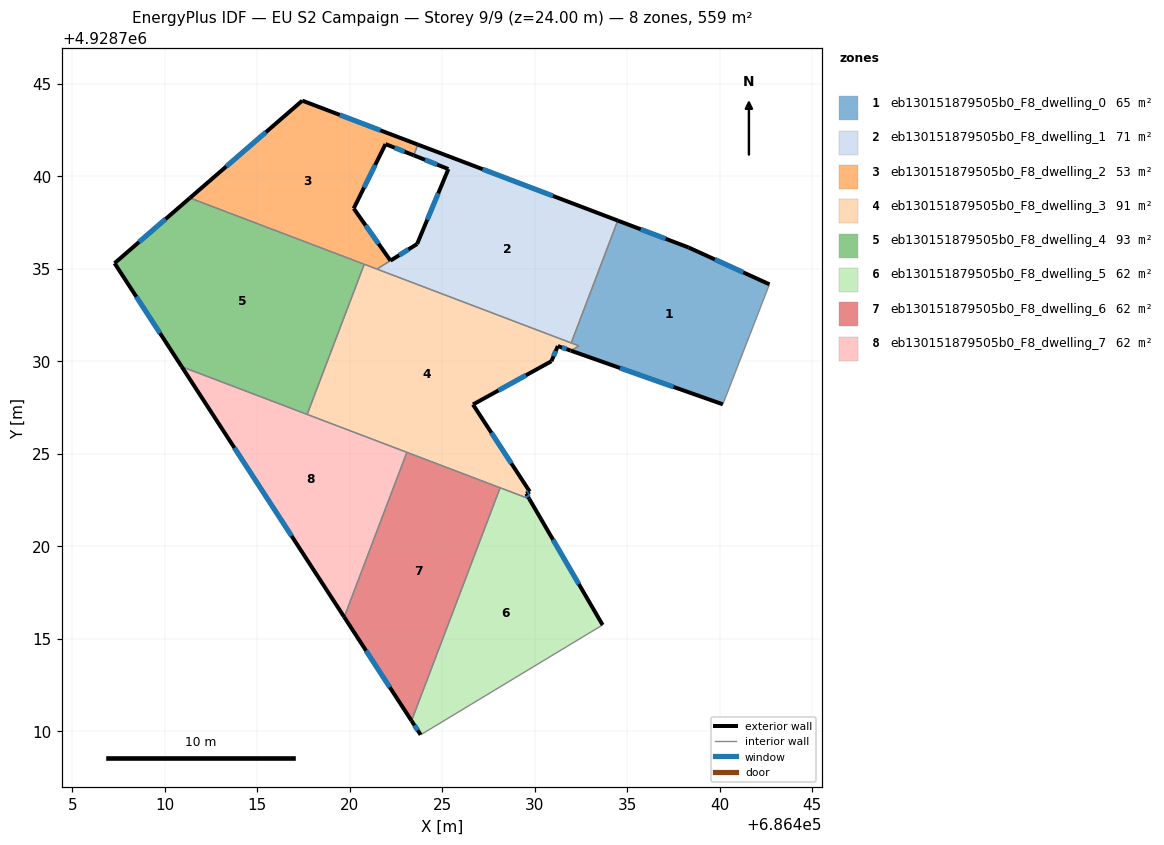
=== STOREY PLAN SPEC (per zone: floor XY polygon, exterior-wall plan segments, windows/doors) ===
zone 1: eb130151879505b0_F8_dwelling_0  (64.5 m²)
  floor: (686442.69, 4928734.17) (686440.18, 4928727.68) (686431.95, 4928730.58) (686432.40, 4928730.83) (686431.98, 4928731.00) (686434.49, 4928737.61) (686438.32, 4928736.16)
  exterior wall: (686438.32, 4928736.16) – (686434.49, 4928737.61)  [4.1 m]
    window: (686437.08, 4928736.63) – (686435.74, 4928737.14)  [1.5 m²]
  exterior wall: (686442.69, 4928734.17) – (686438.32, 4928736.16)  [4.8 m]
    window: (686441.28, 4928734.81) – (686439.74, 4928735.51)  [1.8 m²]
  exterior wall: (686431.95, 4928730.58) – (686440.18, 4928727.68)  [8.7 m]
    window: (686434.61, 4928729.64) – (686437.51, 4928728.62)  [3.2 m²]
  interior walls: 4
zone 2: eb130151879505b0_F8_dwelling_1  (71.1 m²)
  floor: (686434.49, 4928737.61) (686431.98, 4928731.00) (686421.47, 4928734.99) (686423.65, 4928736.35) (686425.33, 4928740.40) (686423.46, 4928741.14) (686423.68, 4928741.72)
  exterior wall: (686425.33, 4928740.40) – (686423.65, 4928736.35)  [4.4 m]
    window: (686424.79, 4928739.08) – (686424.19, 4928737.66)  [1.6 m²]
  exterior wall: (686423.46, 4928741.14) – (686425.33, 4928740.40)  [2.0 m]
    window: (686424.07, 4928740.90) – (686424.73, 4928740.64)  [0.7 m²]
  exterior wall: (686434.49, 4928737.61) – (686423.68, 4928741.72)  [11.6 m]
    window: (686430.99, 4928738.95) – (686427.19, 4928740.39)  [4.3 m²]
  exterior wall: (686423.65, 4928736.35) – (686422.20, 4928735.45)  [1.7 m]
    window: (686423.18, 4928736.06) – (686422.67, 4928735.74)  [0.6 m²]
  interior walls: 4
zone 3: eb130151879505b0_F8_dwelling_2  (53.0 m²)
  floor: (686423.68, 4928741.72) (686423.46, 4928741.14) (686421.94, 4928741.75) (686420.22, 4928738.27) (686422.20, 4928735.45) (686421.47, 4928734.99) (686411.36, 4928738.83) (686417.44, 4928744.10)
  exterior wall: (686417.44, 4928744.10) – (686411.36, 4928738.83)  [8.0 m]
    window: (686415.47, 4928742.39) – (686413.33, 4928740.54)  [3.0 m²]
  exterior wall: (686423.68, 4928741.72) – (686417.44, 4928744.10)  [6.7 m]
    window: (686421.66, 4928742.49) – (686419.46, 4928743.33)  [2.5 m²]
  exterior wall: (686421.94, 4928741.75) – (686423.46, 4928741.14)  [1.6 m]
    window: (686422.43, 4928741.55) – (686422.97, 4928741.34)  [0.6 m²]
  exterior wall: (686420.22, 4928738.27) – (686421.94, 4928741.75)  [3.9 m]
    window: (686420.77, 4928739.40) – (686421.38, 4928740.62)  [1.4 m²]
  exterior wall: (686422.20, 4928735.45) – (686420.22, 4928738.27)  [3.5 m]
    window: (686421.56, 4928736.36) – (686420.86, 4928737.35)  [1.3 m²]
  interior walls: 4
zone 4: eb130151879505b0_F8_dwelling_3  (90.6 m²)
  floor: (686432.40, 4928730.83) (686431.94, 4928730.58) (686431.26, 4928730.83) (686430.91, 4928730.01) (686426.67, 4928727.67) (686429.73, 4928722.96) (686429.55, 4928722.85) (686429.71, 4928722.57) (686417.70, 4928727.13) (686420.79, 4928735.25)
  exterior wall: (686431.26, 4928730.83) – (686431.94, 4928730.58)  [0.7 m]
    window: (686431.48, 4928730.75) – (686431.72, 4928730.66)  [0.3 m²]
  exterior wall: (686430.91, 4928730.01) – (686431.26, 4928730.83)  [0.9 m]
    window: (686431.02, 4928730.27) – (686431.14, 4928730.56)  [0.3 m²]
  exterior wall: (686426.67, 4928727.67) – (686430.91, 4928730.01)  [4.8 m]
    window: (686428.04, 4928728.43) – (686429.53, 4928729.25)  [1.8 m²]
  exterior wall: (686429.73, 4928722.96) – (686426.67, 4928727.67)  [5.6 m]
    window: (686428.74, 4928724.48) – (686427.66, 4928726.14)  [2.1 m²]
  exterior wall: (686429.55, 4928722.85) – (686429.73, 4928722.96)  [0.2 m]
    window: (686429.61, 4928722.88) – (686429.67, 4928722.92)  [0.1 m²]
  exterior wall: (686429.71, 4928722.57) – (686429.55, 4928722.85)  [0.3 m]
    window: (686429.66, 4928722.66) – (686429.60, 4928722.76)  [0.1 m²]
  interior walls: 8
zone 5: eb130151879505b0_F8_dwelling_4  (93.1 m²)
  floor: (686420.79, 4928735.25) (686417.70, 4928727.13) (686410.92, 4928729.71) (686407.29, 4928735.31) (686411.36, 4928738.83)
  exterior wall: (686407.29, 4928735.31) – (686410.92, 4928729.71)  [6.7 m]
    window: (686408.46, 4928733.49) – (686409.74, 4928731.52)  [2.5 m²]
  exterior wall: (686411.36, 4928738.83) – (686407.29, 4928735.31)  [5.4 m]
    window: (686410.04, 4928737.69) – (686408.61, 4928736.45)  [2.0 m²]
  interior walls: 3
zone 6: eb130151879505b0_F8_dwelling_5  (62.1 m²)
  floor: (686429.71, 4928722.57) (686433.68, 4928715.75) (686423.83, 4928709.81) (686423.34, 4928710.57) (686428.13, 4928723.17)
  exterior wall: (686433.68, 4928715.75) – (686429.71, 4928722.57)  [7.9 m]
    window: (686432.39, 4928717.96) – (686430.99, 4928720.36)  [2.9 m²]
  exterior wall: (686423.34, 4928710.57) – (686423.83, 4928709.81)  [0.9 m]
    window: (686423.50, 4928710.32) – (686423.68, 4928710.05)  [0.3 m²]
  interior walls: 3
zone 7: eb130151879505b0_F8_dwelling_6  (62.1 m²)
  floor: (686428.13, 4928723.17) (686423.34, 4928710.57) (686419.70, 4928716.17) (686423.09, 4928725.08)
  exterior wall: (686419.70, 4928716.17) – (686423.34, 4928710.57)  [6.7 m]
    window: (686420.88, 4928714.36) – (686422.16, 4928712.38)  [2.5 m²]
  interior walls: 3
zone 8: eb130151879505b0_F8_dwelling_7  (62.1 m²)
  floor: (686423.09, 4928725.08) (686419.70, 4928716.17) (686410.92, 4928729.71)
  exterior wall: (686410.92, 4928729.71) – (686419.70, 4928716.17)  [16.1 m]
    window: (686413.77, 4928725.32) – (686416.86, 4928720.56)  [6.0 m²]
  interior walls: 3

=== DERIVED (storey summary) ===
Building: EU S2 Campaign
Storey: 9 of 9  (floor level z = 24.00 m)
Storey gross floor area: 558.5 m²
Zones on this storey: 8
  - eb130151879505b0_F8_dwelling_0: floor 64.5 m²; exterior wall 17.6 m (52.9 m²); 3 window(s) 6.5 m²; WWR 12.4%
  - eb130151879505b0_F8_dwelling_1: floor 71.1 m²; exterior wall 19.7 m (59.0 m²); 4 window(s) 7.3 m²; WWR 12.4%
  - eb130151879505b0_F8_dwelling_2: floor 53.0 m²; exterior wall 23.7 m (71.1 m²); 5 window(s) 8.8 m²; WWR 12.4%
  - eb130151879505b0_F8_dwelling_3: floor 90.6 m²; exterior wall 12.6 m (37.9 m²); 6 window(s) 4.7 m²; WWR 12.4%
  - eb130151879505b0_F8_dwelling_4: floor 93.1 m²; exterior wall 12.1 m (36.2 m²); 2 window(s) 4.5 m²; WWR 12.4%
  - eb130151879505b0_F8_dwelling_5: floor 62.1 m²; exterior wall 8.8 m (26.4 m²); 2 window(s) 3.3 m²; WWR 12.4%
  - eb130151879505b0_F8_dwelling_6: floor 62.1 m²; exterior wall 6.7 m (20.1 m²); 1 window(s) 2.5 m²; WWR 12.4%
  - eb130151879505b0_F8_dwelling_7: floor 62.1 m²; exterior wall 16.1 m (48.4 m²); 1 window(s) 6.0 m²; WWR 12.4%
Zone adjacency (shared interzone walls):
  - eb130151879505b0_F8_dwelling_0 ↔ eb130151879505b0_F8_dwelling_1
  - eb130151879505b0_F8_dwelling_0 ↔ eb130151879505b0_F8_dwelling_3
  - eb130151879505b0_F8_dwelling_1 ↔ eb130151879505b0_F8_dwelling_2
  - eb130151879505b0_F8_dwelling_1 ↔ eb130151879505b0_F8_dwelling_3
  - eb130151879505b0_F8_dwelling_2 ↔ eb130151879505b0_F8_dwelling_3
  - eb130151879505b0_F8_dwelling_2 ↔ eb130151879505b0_F8_dwelling_4
  - eb130151879505b0_F8_dwelling_3 ↔ eb130151879505b0_F8_dwelling_4
  - eb130151879505b0_F8_dwelling_3 ↔ eb130151879505b0_F8_dwelling_5
  - eb130151879505b0_F8_dwelling_3 ↔ eb130151879505b0_F8_dwelling_6
  - eb130151879505b0_F8_dwelling_3 ↔ eb130151879505b0_F8_dwelling_7
  - eb130151879505b0_F8_dwelling_4 ↔ eb130151879505b0_F8_dwelling_7
  - eb130151879505b0_F8_dwelling_5 ↔ eb130151879505b0_F8_dwelling_6
  - eb130151879505b0_F8_dwelling_6 ↔ eb130151879505b0_F8_dwelling_7